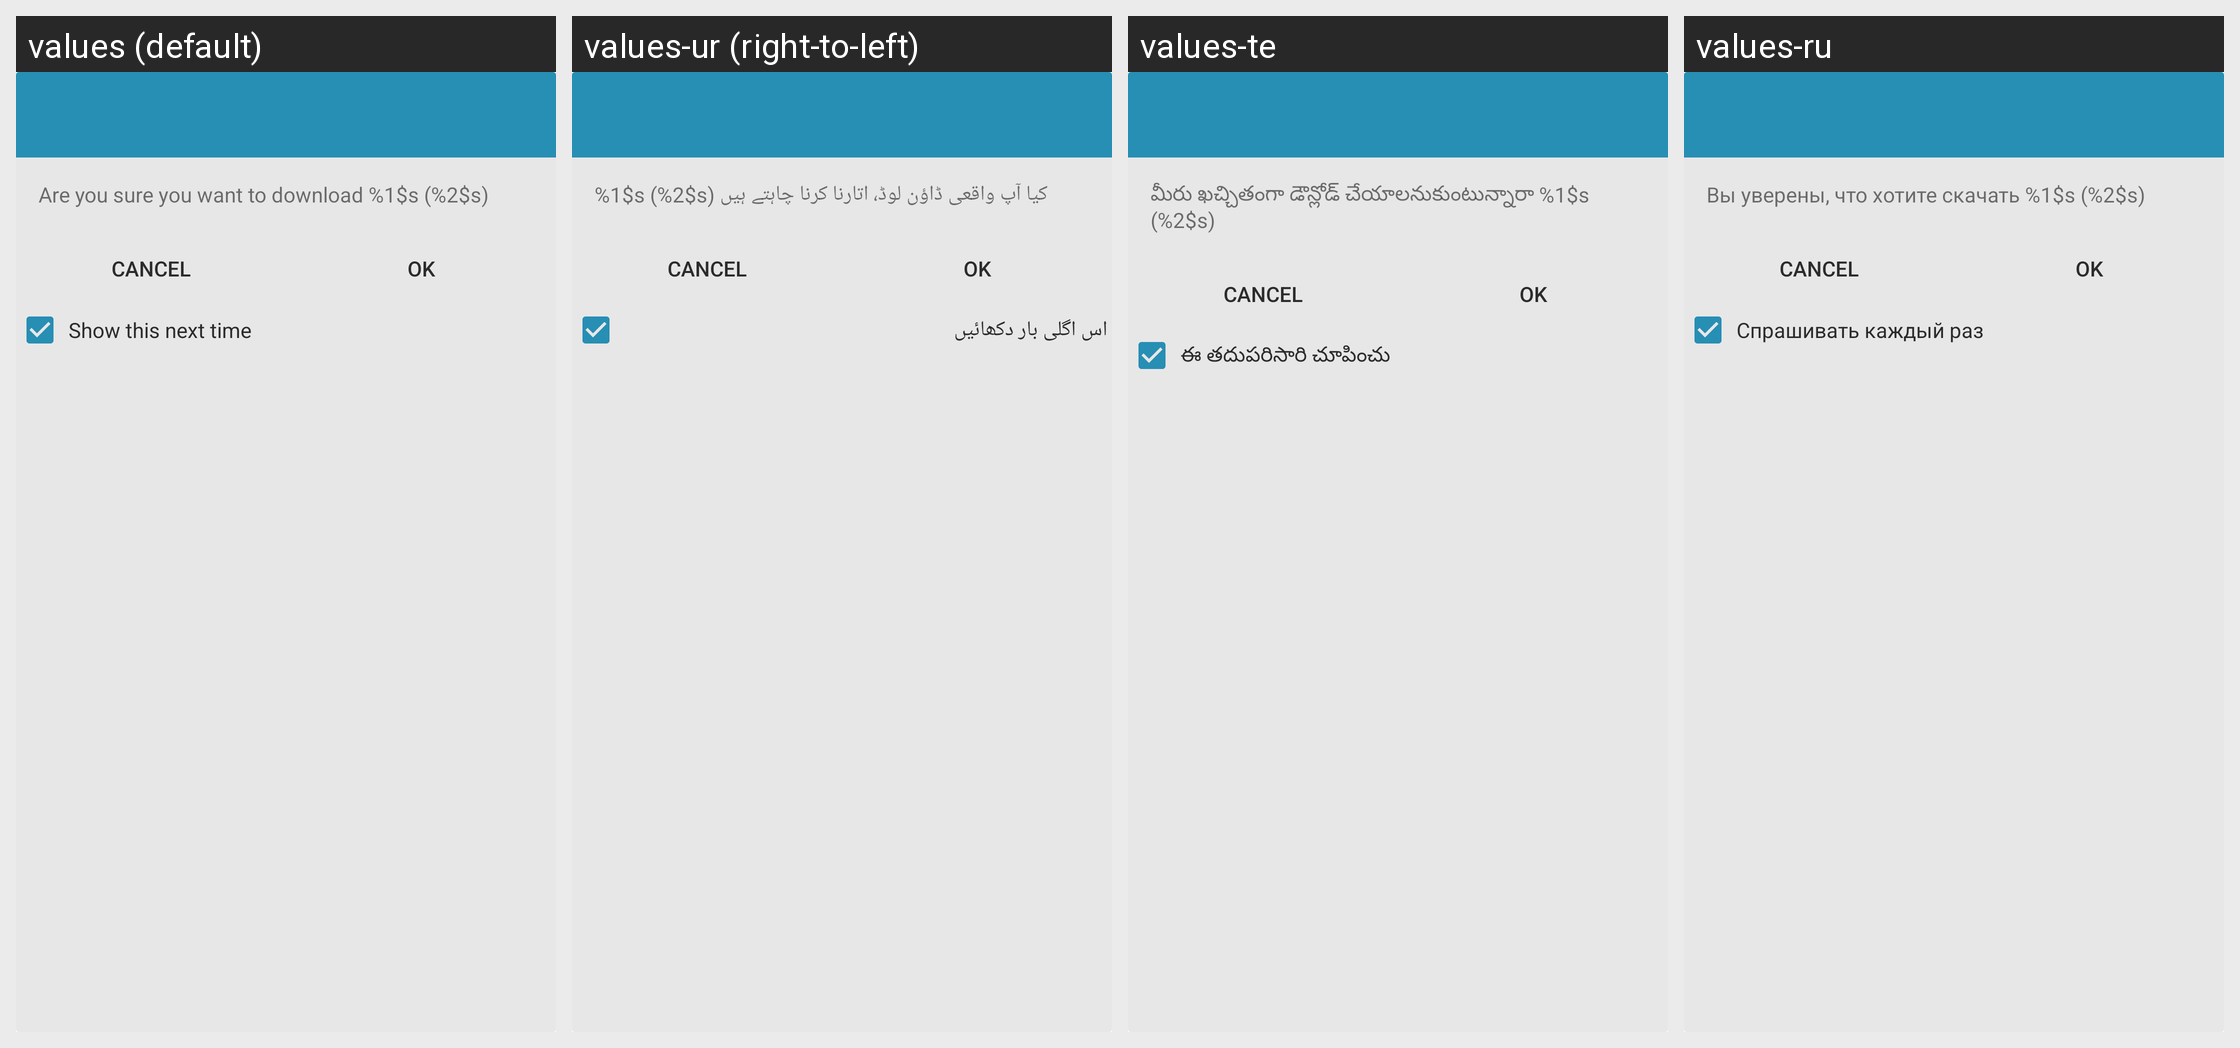

Locale-by-locale string values for the Android screen shown in this grid:
Android screen res/layout/dialog_new_transfer.xml rendered under 4 locales, left to right: values (default), values-ur (right-to-left), values-te, values-ru. Device: Nexus 5 (rendered at 1080×1920; each locale shown at half size, 540×960, under a caption strip naming it); theme Theme.FrostWire.
Other locales in the repository, not shown: values-af, values-ar, values-be, values-bg, values-cs, values-da, values-de, values-el, values-es, values-fi, values-fr, values-hi, values-hr, values-hu, values-id, values-in, values-it, values-iw, values-ja, values-ko, values-ml, values-mr, values-ms, values-nb, values-nl, values-pl, values-pt, values-ro, values-sk, values-sr, values-sv, values-th, values-tr, values-uk, values-vi, values-zh.
Strings drawn on this screen, with the default value and each locale's value (text and hints the layout hard-codes, and strings that could not be matched under every locale, appear in the picture but are not listed):

dialog_new_transfer_text_text
  values: Are you sure you want to download %1$s (%2$s)
  values-ur: %1$s (%2$s) کیا آپ واقعی ڈاؤن لوڈ، اتارنا کرنا چاہتے ہیں
  values-te: మీరు ఖచ్చితంగా డౌన్లోడ్ చేయాలనుకుంటున్నారా %1$s (%2$s)
  values-ru: Вы уверены, что хотите скачать %1$s (%2$s)

dialog_new_transfer_check_text
  values: Show this next time
  values-ur: اس اگلی بار دکھائیں
  values-te: ఈ తదుపరిసారి చూపించు
  values-ru: Спрашивать каждый раз
